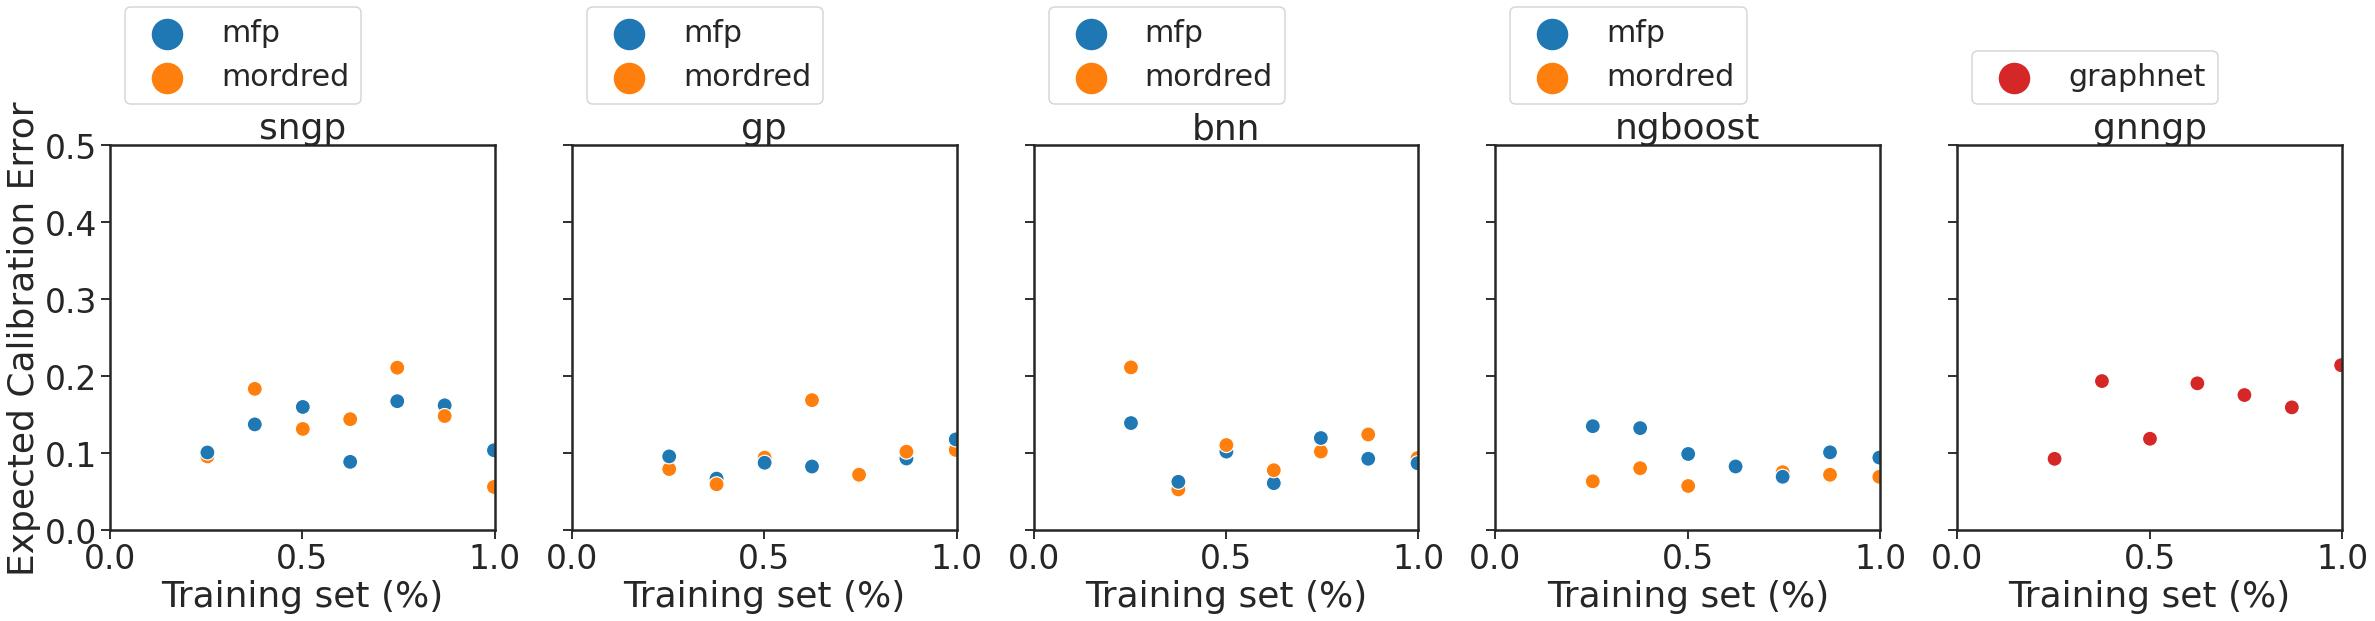

Data behind this chart, as committed beside it:
mean, median, kendall, method, feature, statistic
0.1317, 0.1376, 0.2381, sngp, mfp, Expected Calibration Error
0.1388, 0.1444, 0.04762, sngp, mordred, Expected Calibration Error
0.08824, 0.08779, 0.2381, gp, mfp, Expected Calibration Error
0.09738, 0.09441, 0.4286, gp, mordred, Expected Calibration Error
0.09512, 0.09296, -0.2381, bnn, mfp, Expected Calibration Error
0.1106, 0.1023, -0.04762, bnn, mordred, Expected Calibration Error
0.1022, 0.09919, -0.5238, ngboost, mfp, Expected Calibration Error
0.07159, 0.07216, -0.04762, ngboost, mordred, Expected Calibration Error
0.1638, 0.1757, 0.3333, gnngp, graphnet, Expected Calibration Error
